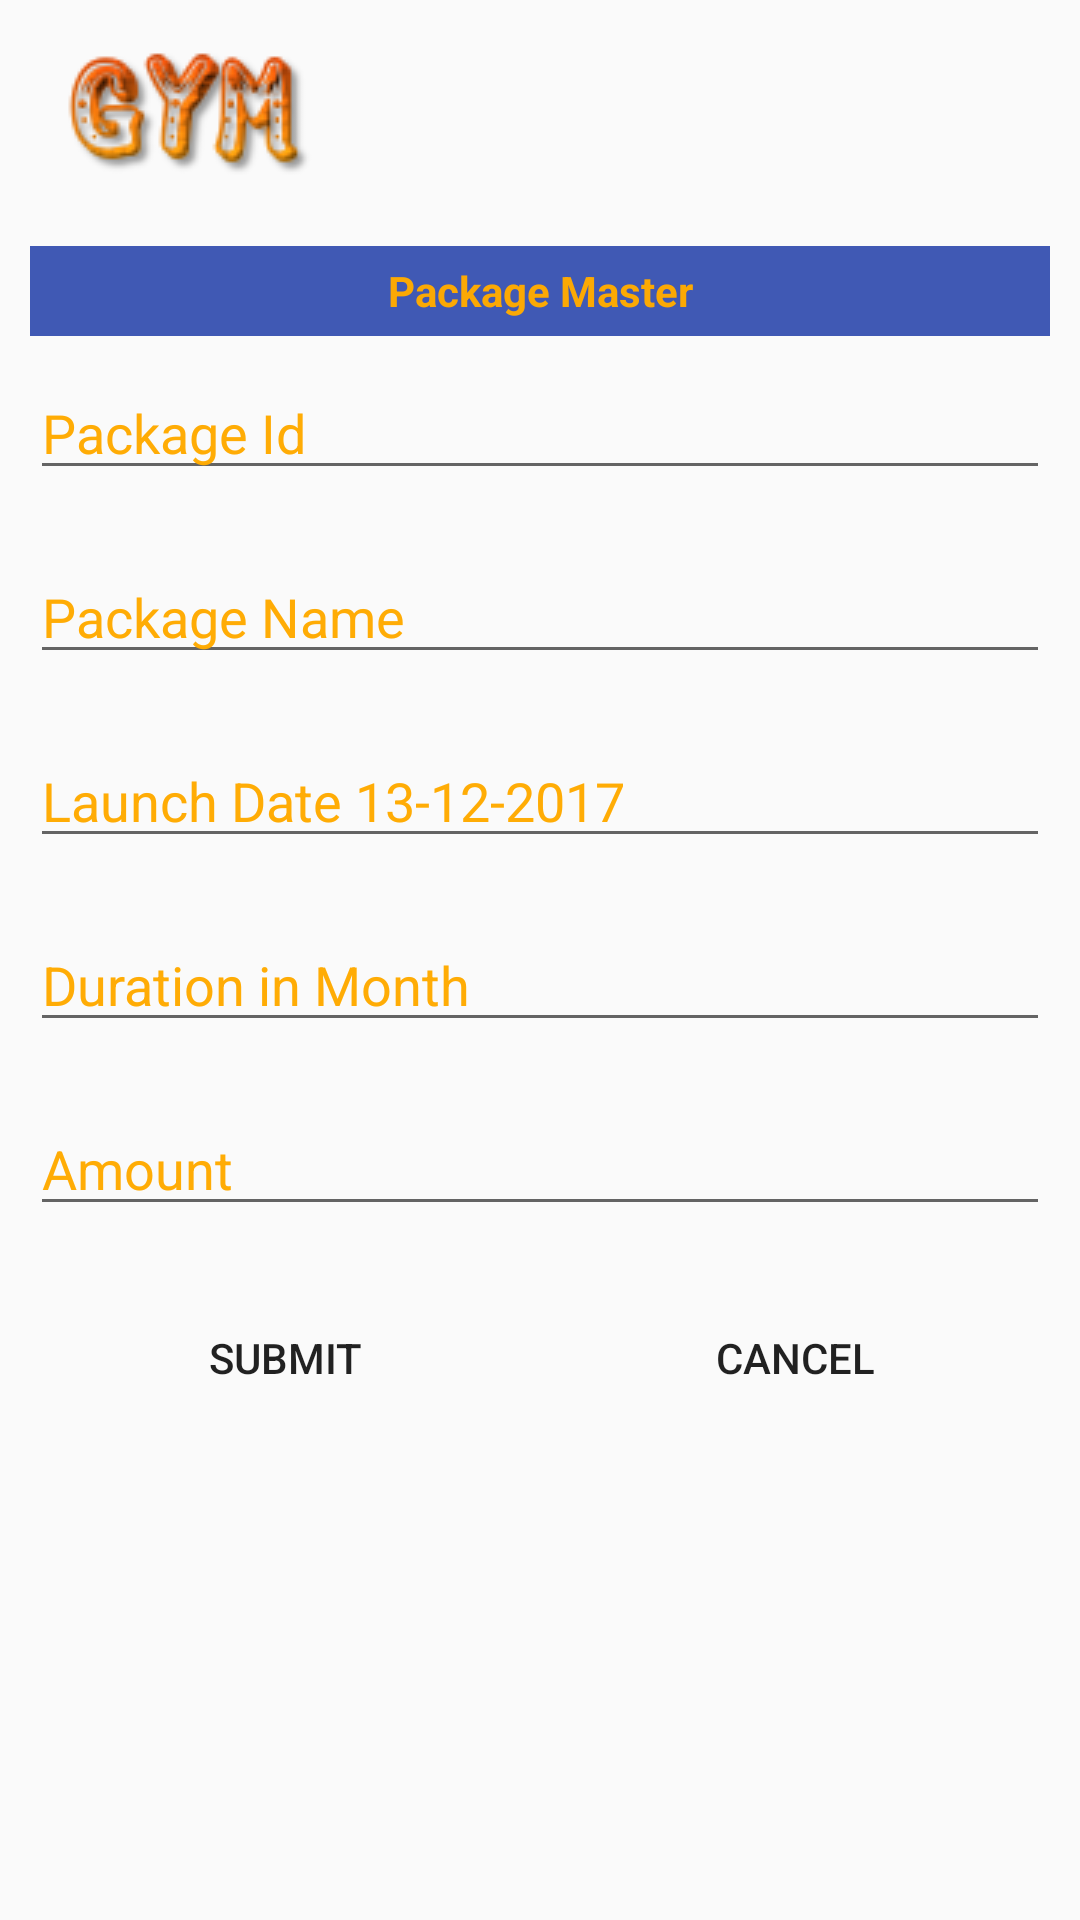

Reconstruct the res/layout file that produces this screen, plus the resources it refers to.
<!-- AndroidManifest.xml: application theme AppTheme -->
<!-- res/layout/fragment_package_master.xml -->
<?xml version="1.0" encoding="utf-8"?>
<LinearLayout xmlns:android="http://schemas.android.com/apk/res/android"
    xmlns:tools="http://schemas.android.com/tools"
    android:layout_width="match_parent"
    android:layout_height="wrap_content"
    android:orientation="vertical"
    android:layout_margin="10dp"
    >
    <LinearLayout
        android:layout_width="match_parent"
        android:layout_height="wrap_content"
        android:orientation="vertical"
        >


    <LinearLayout
        android:layout_width="match_parent"
        android:layout_height="wrap_content"
        android:orientation="horizontal"

        >
        <ImageView
            android:layout_width="wrap_content"
            android:layout_height="wrap_content"
            android:src="@drawable/gym_icon"
            android:layout_marginStart="15dp"
            android:layout_marginTop="10dp"
            android:layout_marginBottom="10dp"
            android:contentDescription="@string/image_Discription"
            />

    </LinearLayout>
    <LinearLayout
        android:layout_width="match_parent"
        android:layout_height="30dp"
        android:background="@color/backgroundColor"
        android:orientation="horizontal"
        android:layout_marginTop="10dp"
        android:layout_marginEnd="10dp"
        android:layout_marginStart="10dp"
        >
        <TextView
            android:layout_width="match_parent"
            android:layout_height="wrap_content"
            android:text="@string/package_master"
            android:layout_gravity="center"
            android:gravity="center_horizontal"
            android:layout_margin="2dp"
            android:textStyle="bold"
            android:textColor="@color/textcolorhint"

            />

    </LinearLayout>



        <EditText
            android:layout_width="match_parent"
            android:layout_height="0dp"
            android:layout_weight="1"
            android:layout_margin="10dp"
            android:hint="@string/package_id"
            android:inputType="numberDecimal"
            android:textColorHint="@color/textcolorhint"
            android:layout_marginTop="10dp"
            android:id="@+id/edt_package_id"
            />

    <EditText
        android:layout_width="match_parent"
        android:layout_height="0dp"
        android:layout_weight="1"
        android:layout_margin="10dp"
        android:hint="@string/package_name"
        android:inputType="text"
        android:textColorHint="@color/textcolorhint"
        android:layout_marginTop="10dp"
        android:id="@+id/edt_package_name"
        />
    <EditText
        android:layout_width="match_parent"
        android:layout_height="0dp"
        android:layout_weight="1"
        android:layout_margin="10dp"
        android:hint="@string/launch_date_13_12_2017"
        android:inputType="text"
        android:textColorHint="@color/textcolorhint"
        android:id="@+id/edt_package_launchdate"
        />
    <EditText
        android:layout_width="match_parent"
        android:layout_height="0dp"
        android:layout_weight="1"
        android:layout_margin="10dp"
        android:hint="@string/duration_in_month"
        android:inputType="number"
        android:maxLength="2"
        android:textColorHint="@color/textcolorhint"
        android:id="@+id/edt_package_duration"
        />
    <EditText
        android:layout_width="match_parent"
        android:layout_height="0dp"
        android:layout_weight="1"
        android:layout_margin="10dp"
        android:hint="@string/amount"
        android:inputType="number"
        android:textColorHint="@color/textcolorhint"
        android:id="@+id/edt_package_amount"
        />
    <LinearLayout
        android:layout_width="match_parent"
        android:layout_height="wrap_content"
        android:orientation="horizontal"
        android:layout_marginBottom="20dp"
        android:layout_marginTop="20dp"
        android:layout_margin="10dp"

        >
        <Button
            android:layout_width="0dp"
            android:layout_height="wrap_content"
            android:layout_weight="1"
            android:text="@string/submit"
            android:background="@null"
            android:id="@+id/btn_package_submit"
            tools:ignore="ButtonStyle" />
        <Button
            android:layout_width="0dp"
            android:layout_height="wrap_content"
            android:text="Cancel"
            android:layout_weight="1"
            android:id="@+id/btn_package_cancel"
            android:background="@null"
            tools:ignore="ButtonStyle" />
    </LinearLayout>
</LinearLayout>
</LinearLayout>
<!-- resources referenced by this layout -->
<resources>
  <color name="backgroundColor">#4059b4</color>
  <color name="textcolorhint">#FAFFAA00</color>
  <!-- drawable gym_icon: png bitmap (drawable, 7564 bytes) -->
  <string name="amount">Amount</string>
  <string name="duration_in_month">Duration in Month</string>
  <string name="image_Discription">Images</string>
  <string name="launch_date_13_12_2017">Launch Date 13-12-2017</string>
  <string name="package_id">Package Id</string>
  <string name="package_master">Package Master</string>
  <string name="package_name">Package Name</string>
  <string name="submit">Submit</string>
  <style name="AppTheme" parent="Theme.AppCompat.Light.NoActionBar">
          
          <item name="colorPrimary">@color/colorPrimary</item>
          <item name="colorPrimaryDark">@color/colorPrimaryDark</item>
          <item name="colorAccent">@color/colorAccent</item>
      </style>
  <color name="colorPrimary">#3F51B5</color>
  <color name="colorPrimaryDark">#303F9F</color>
  <color name="colorAccent">#FF4081</color>
</resources>
